Run: headless pygame with SDL's dummy video driver; simulated clock (each Clock.tick advances the game by its frame time, no real sleeping); random seed 0; keys injected as events and as key.get_pressed() state; no mouse input.
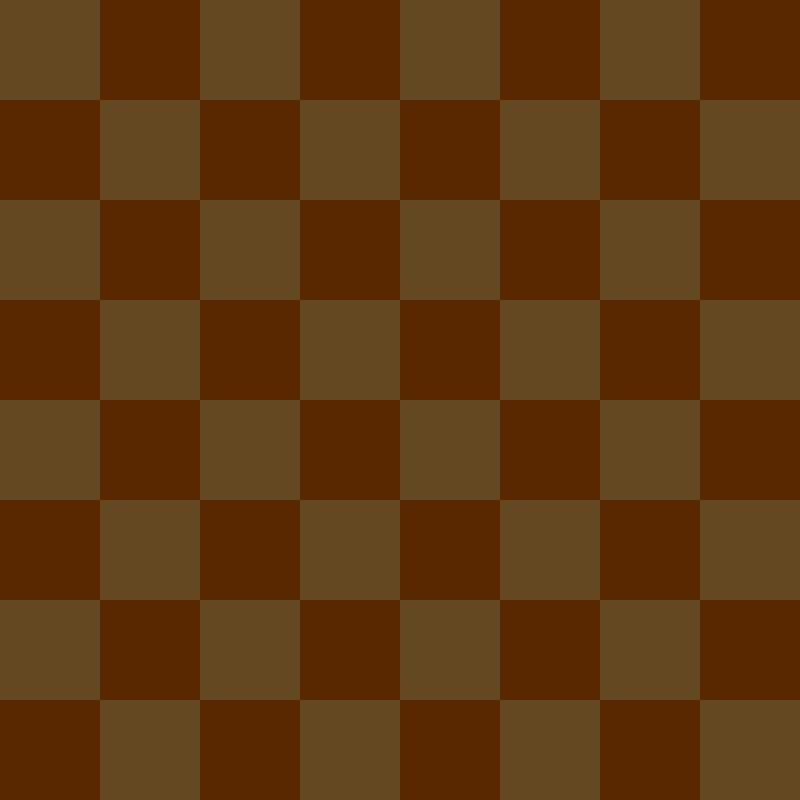
Frame 1 of 4 · flips 1–60 · no input
Frame 2 of 4 · flips 61–180 · tapped SPACE, RETURN · held RIGHT (→), D · screen unchanged from frame 1, image omitted
Frame 3 of 4 · flips 181–300 · held DOWN (↓), S · screen unchanged from frame 2, image omitted
Frame 4 of 4 · flips 301–420 · held LEFT (←), A, UP (↑), W · screen unchanged from frame 3, image omitted

The pygame program that drew these frames:

#!/usr/bin/env python3
##
## EPITECH PROJECT, 2023
## checkers
## File description:
## checkers
##
import pygame
import sys

# Plateau
SIZE = WIDTH, HEIGHT = 800, 800
ROWS, COLS = 8, 8
SQUARE_SIZE = HEIGHT // ROWS
# Couleurs
WHITE = (255, 255, 255)
BLACK = (0, 0, 0)
DBROWN = (90, 40, 0)
LBROWN = (100, 72, 34)


class Checkerboard: # Definie la classe Checkerboard
    def draw(window): # Fonction pour dessiner le board
        for row in range(ROWS): # Pour chaque lignes(8) dans le tableau ROWS(8)
            for col in range(COLS): # Pour chaque colonnes(8) dans le tableau COLS(8)
                color = LBROWN if (row + col) % 2 == 0 else DBROWN # Definie la couleur: light_brown sinon dark_brown
                pygame.draw.rect(window, color, (col*SQUARE_SIZE, row*SQUARE_SIZE, SQUARE_SIZE, SQUARE_SIZE)) # Dessine le carré

def draw_circle(window):
    pygame.draw.circle(window, WHITE, (50, 50), 40.0)

def main():
    # Pygame setup
    pygame.init() # Initialisation
    window = pygame.display.set_mode((SIZE)) # Taille window
    pygame.display.set_caption("Checkers") # Titre window
    clock = pygame.time.Clock()
    running = True
    while running:
        for event in pygame.event.get():
            if event.type == pygame.QUIT:   # Si event == quit:
                running = False # Arrete boucle inf

        # RENDU DU JEU
        window.fill("black") # Couleur window
        Checkerboard.draw(window);
        pygame.display.flip() # Affiche window
        clock.tick(60) # Limite 60FPS

    pygame.quit() # Ferme la window

main()
